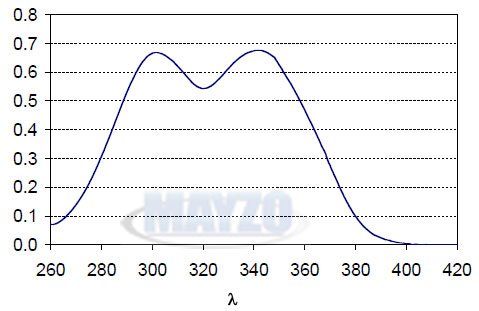

Source data for this figure (header and first rows):
260.3233840576876, 0.0691520296261523
263.9, 0.07855
267, 0.1037
270.6, 0.1429
273.9, 0.1869
277.6, 0.2544
280.6, 0.3157
282.8, 0.3676
285.3, 0.421
287.9, 0.4807
290.4, 0.5357
293, 0.5875
294.6, 0.6173
297.4, 0.6503
299.5, 0.6629
302, 0.6676
305.2, 0.6581
307.5, 0.6424
310, 0.6219
313.2, 0.5857
315.5, 0.5653
317.8, 0.548
320.6, 0.5432
322.9, 0.5526
325.1, 0.5667
327.7, 0.5934
330.3, 0.6186
333, 0.639
335.1, 0.6562
337.2, 0.6672
339.7, 0.6751
341.8, 0.6735
344.7, 0.6671
347.1, 0.6561
348.9, 0.6372
350.9, 0.6058
353.4, 0.5728
356, 0.5303
358.9, 0.4847
361.8, 0.4312
364.8, 0.3778
366.9, 0.3337
369.1, 0.2913
371.2, 0.2472
373.5, 0.2001
376.6, 0.1482
379.6, 0.101
383.2, 0.06323
386, 0.03963
389.9, 0.02073
393.4, 0.009691
398.8, 0.003352
403.9, -0.001414
410.4, -0.00305
419.8, -0.00157
